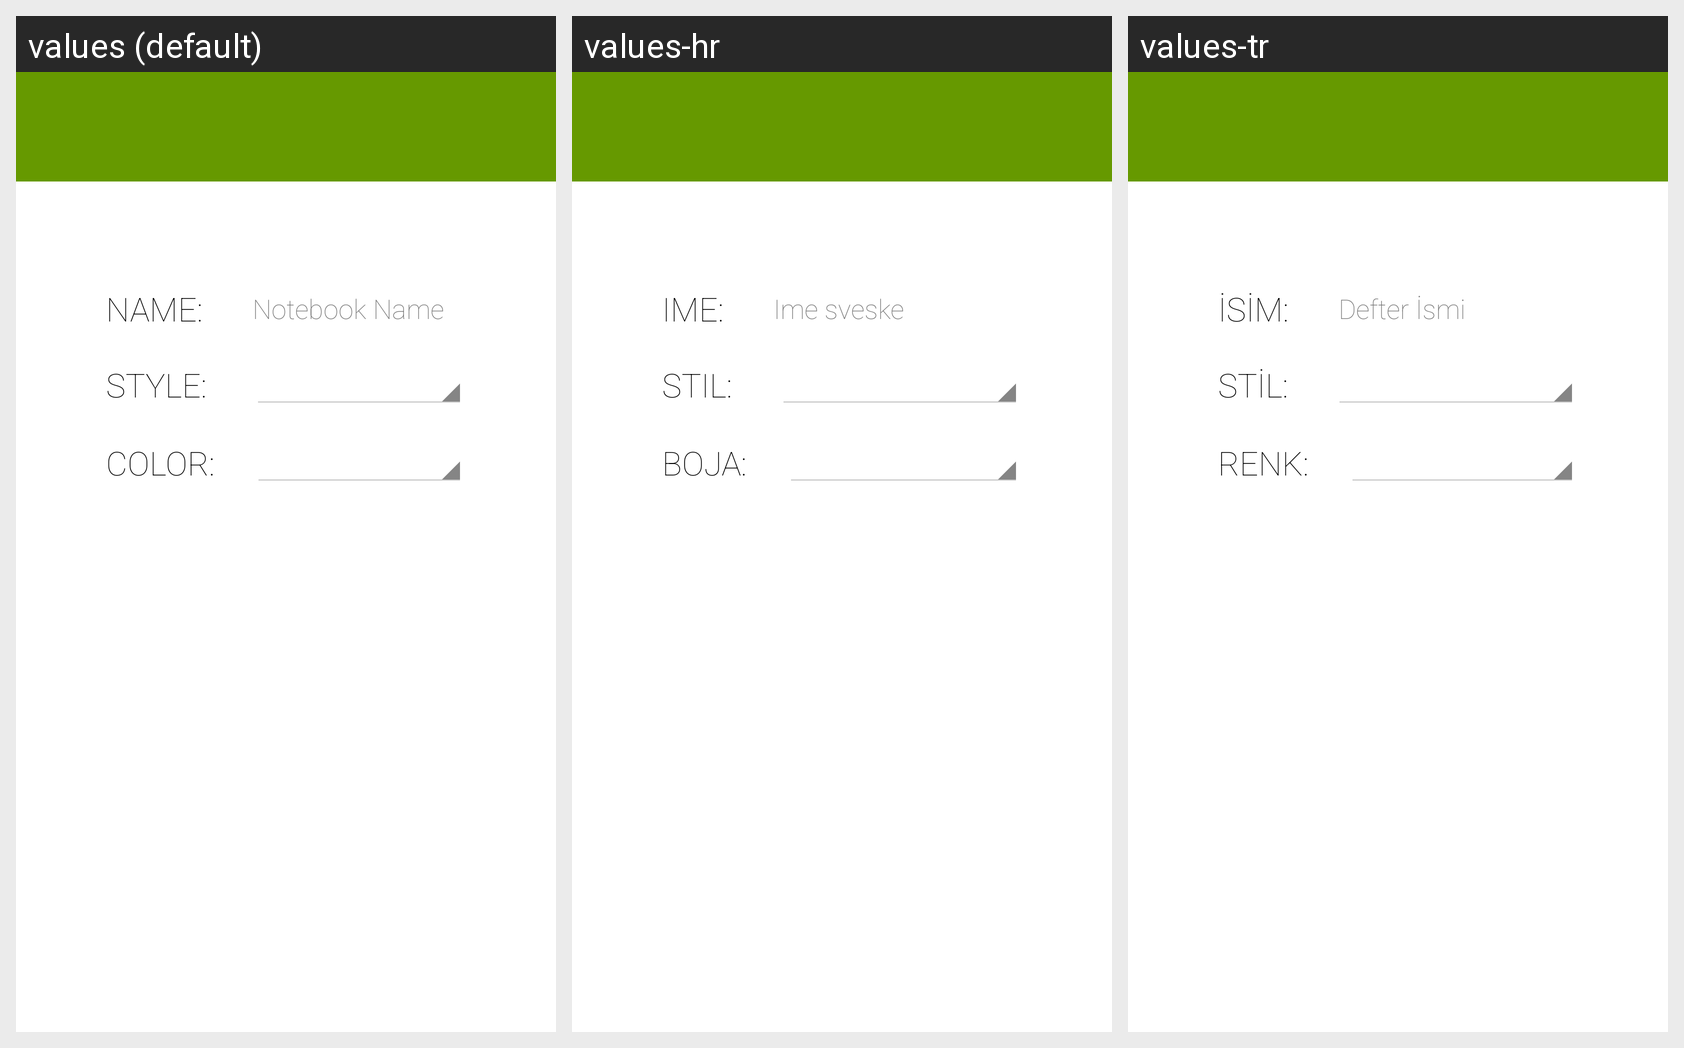

The same Android screen rendered under several of its app's locales, left to right. List the strings drawn on it with the default value and each locale's translation.
Android screen res/layout/editnotebook.xml rendered under 3 locales, left to right: values (default), values-hr, values-tr. Device: Nexus 5 (rendered at 1080×1920; each locale shown at half size, 540×960, under a caption strip naming it); theme Theme.Notebooks.
Strings drawn on this screen, with the default value and each locale's value (text and hints the layout hard-codes, and strings that could not be matched under every locale, appear in the picture but are not listed):

info_notebook_name
  values: NAME:
  values-hr: IME:
  values-tr: İSİM:

hint_notebook_name_english
  values: Notebook Name
  values-hr: Ime sveske
  values-tr: Defter İsmi

info_notebook_style
  values: STYLE:
  values-hr: STIL:
  values-tr: STİL:

info_notebook_color
  values: COLOR:
  values-hr: BOJA:
  values-tr: RENK:
